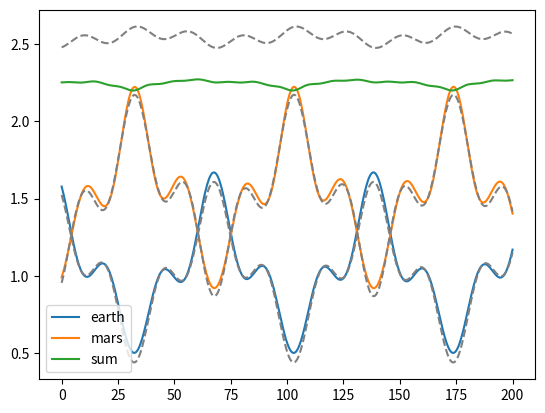

Here is the Python script that generated this plot:
# %%
import numpy as np
import matplotlib.pyplot as plt
# %%
def interfere_freqs(t,a1,f1,p1,a2,f2,p2):
    a = 2*(a1*a2)
    f = f1-f2
    p = p1-p2
    o = a1**2 + a2**2
    return a*np.cos(t*f/(2*np.pi) + p)+o/2
# %%
t = np.linspace(0, 200, 500)
# %%
a_earth = np.array([0.00003314, 0.00001275/2, 0.00000330])
p_earth = np.array([-2.57, -2.34, -1.68])
f_earth = np.array([-18.850, -18.289, -17.178])

a_mars = np.array([0.00004060, 0.00000560, 0.00000321])
p_mars = np.array([1.18, -1.77, -2.80])
f_mars = np.array([-17.736, -17.175, -19.409])

a_mars /= a_earth[0]
a_earth /= a_earth[0]

amp_earth = a_earth * np.exp(1j*p_earth)
amp_mars = a_mars * np.exp(1j*p_mars)
# %%
sigs_earth = np.array([amp * np.exp(1j * t * freq/(2*np.pi)) for amp, freq in zip(amp_earth, f_earth)])
sigs_mars = np.array([amp * np.exp(1j * t * freq/(2*np.pi)) for amp, freq in zip(amp_mars, f_mars)])

sig_earth = np.sum(sigs_earth, axis=0)
sig_mars = np.sum(sigs_mars, axis=0)
# %%
sig_approx_earth = interfere_freqs(t, a_earth[0], f_earth[0], p_earth[0], a_earth[1], f_earth[1], p_earth[1]) + interfere_freqs(t, a_earth[0], f_earth[0], p_earth[0], a_earth[2], f_earth[2], p_earth[2])
sig_approx_mars = interfere_freqs(t, a_mars[0], f_mars[0], p_mars[0], a_mars[1], f_mars[1], p_mars[1]) + interfere_freqs(t, a_mars[0], f_mars[0], p_mars[0], a_mars[2], f_mars[2], p_mars[2])
# %%
plt.plot(t, np.abs(sig_earth)**2, label="earth")
plt.plot(t, np.abs(sig_mars)**2, label="mars")

plt.plot(t, sig_approx_earth,
         color='grey',
         linestyle='--')

plt.plot(t, sig_approx_mars,
         color='grey',
         linestyle='--')

plt.plot(t, np.abs(sig_earth) + np.abs(sig_mars), label="sum")

plt.plot(t, sig_approx_earth + sig_approx_mars,
         color='grey',
         linestyle='--')

plt.legend()
# %%
